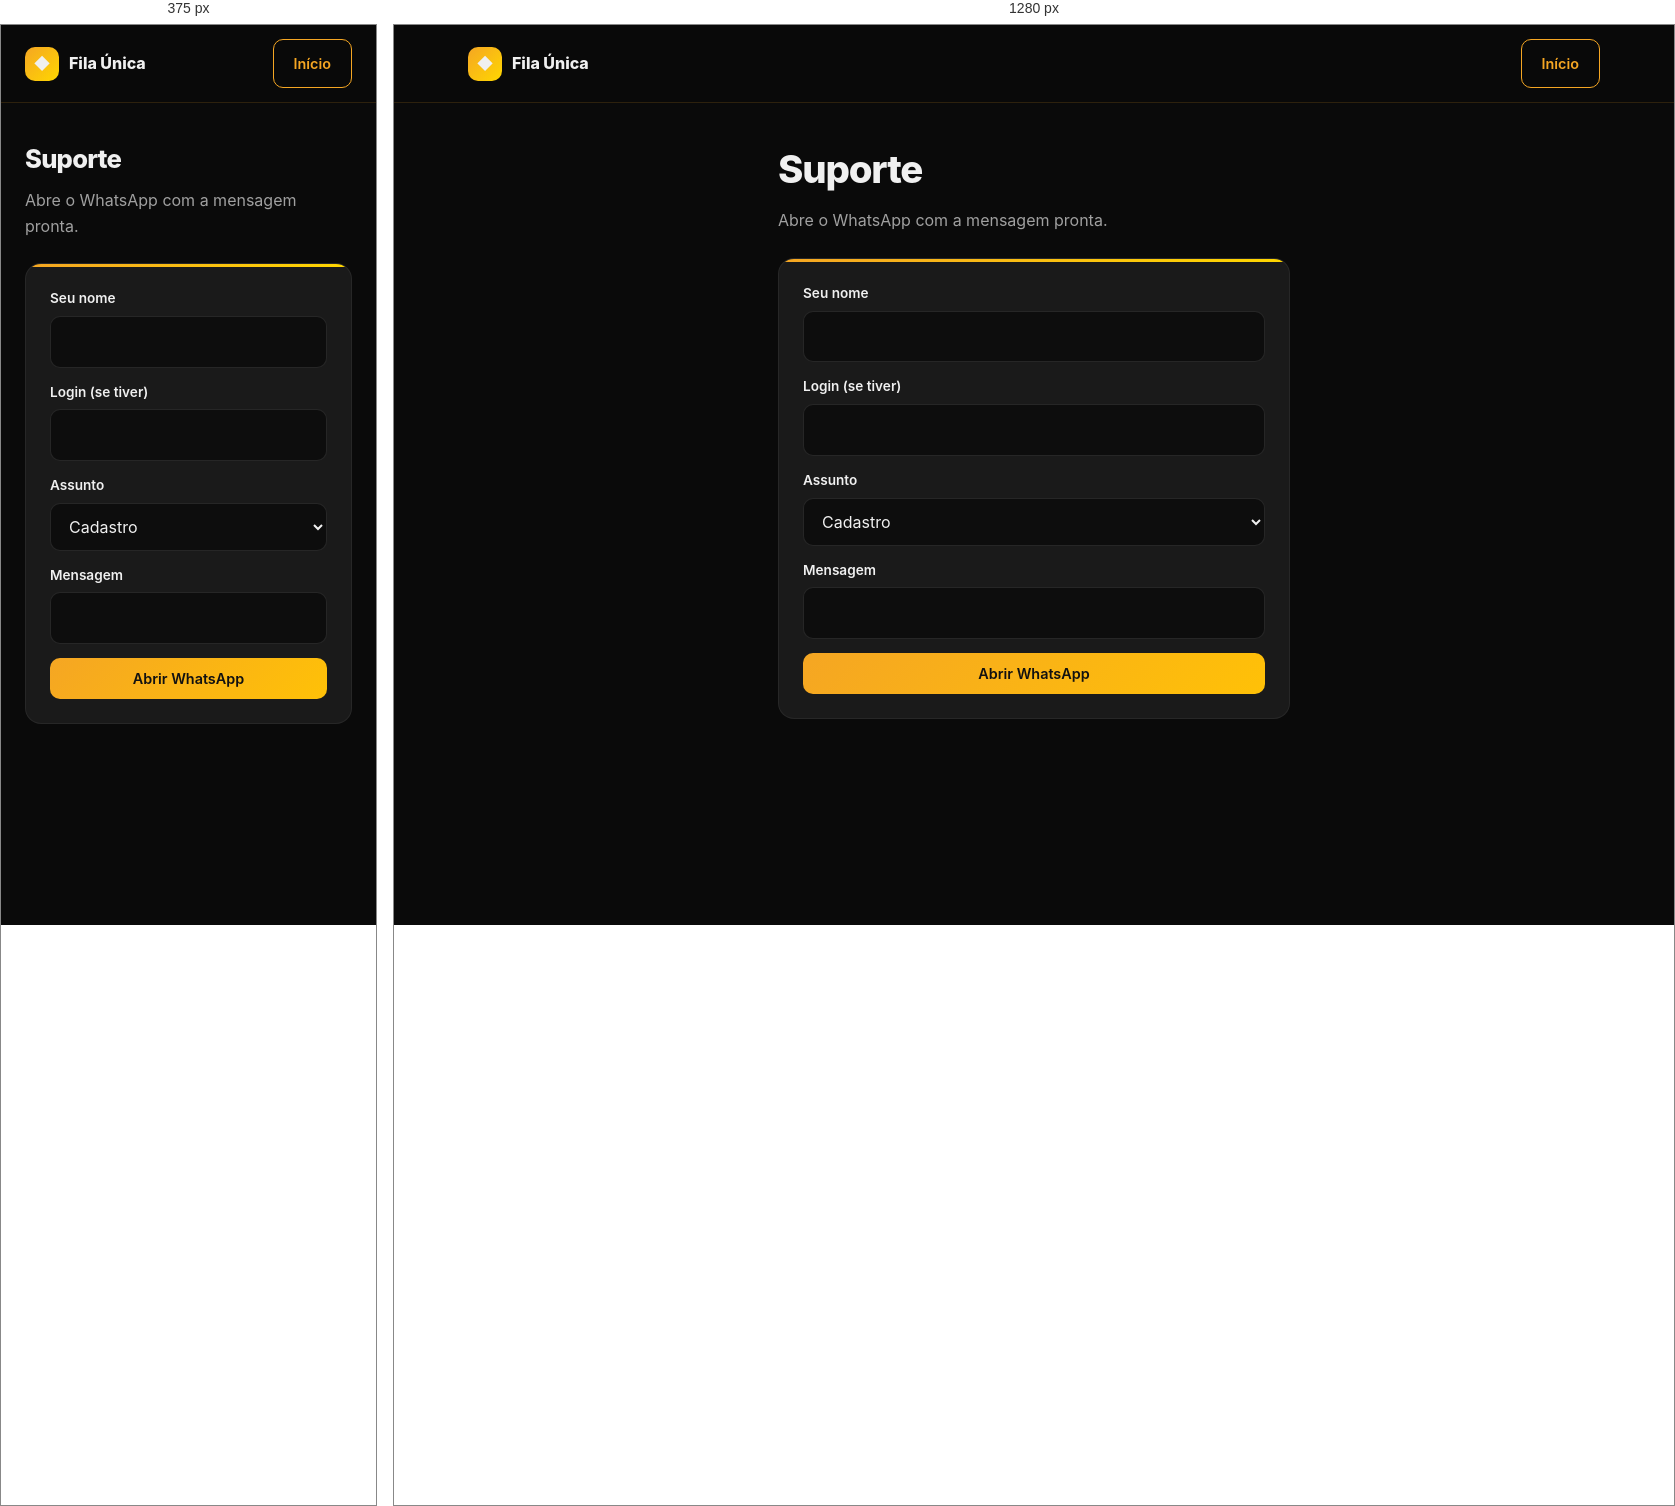
Rendered at 375 px and 1280 px, left to right.

<!-- file: contato.html -->
<!DOCTYPE html><html lang="pt-BR"><head><meta charset="UTF-8"><meta name="viewport" content="width=device-width,initial-scale=1.0"><title>Contato | Fila Única</title><link href="https://fonts.googleapis.com/css2?family=Inter:wght@400;500;600;700;800&display=swap" rel="stylesheet"><link rel="stylesheet" href="styles.css"></head><body><header><div class="header-inner"><a href="index.html" class="logo"><div class="logo-icon">◆</div>Fila Única</a><a href="index.html" class="btn btn-outline">Início</a></div></header><div class="wrap" style="max-width:560px"><h1>Suporte</h1><p class="muted" style="margin:8px 0 24px">Abre o WhatsApp com a mensagem pronta.</p><div class="card gold-bar"><form id="form"><div class="field"><label>Seu nome</label><input id="nome" required></div><div class="field"><label>Login (se tiver)</label><input id="login"></div><div class="field"><label>Assunto</label><select id="assunto"><option>Cadastro</option><option>Pagamento</option><option>Saque</option><option>Senha</option><option>Outro</option></select></div><div class="field"><label>Mensagem</label><input id="msg" required></div><button class="btn btn-primary" style="width:100%" type="submit">Abrir WhatsApp</button></form></div></div><script>const WHATS='5519999609789';document.getElementById('form').onsubmit=e=>{e.preventDefault();const texto=`Olá, sou ${document.getElementById('nome').value} (${document.getElementById('login').value||'sem login'}). Assunto: ${document.getElementById('assunto').value}. ${document.getElementById('msg').value}`;location.href='https://wa.me/'+WHATS+'?text='+encodeURIComponent(texto)};</script></body></html>

/* @media block from styles.css */
@media (max-width: 860px) { nav { display: none; } }

/* @media block from styles.css */
@media (max-width: 860px) {
  .menu-btn { display: block; }
  nav {
    display: none;
    position: absolute;
    top: 64px;
    left: 16px;
    right: 16px;
    background: var(--gray);
    border: 1px solid rgba(255,255,255,.08);
    border-radius: 12px;
    padding: 12px;
    flex-direction: column;
    z-index: 200;
  }
  nav.open { display: flex; }
}